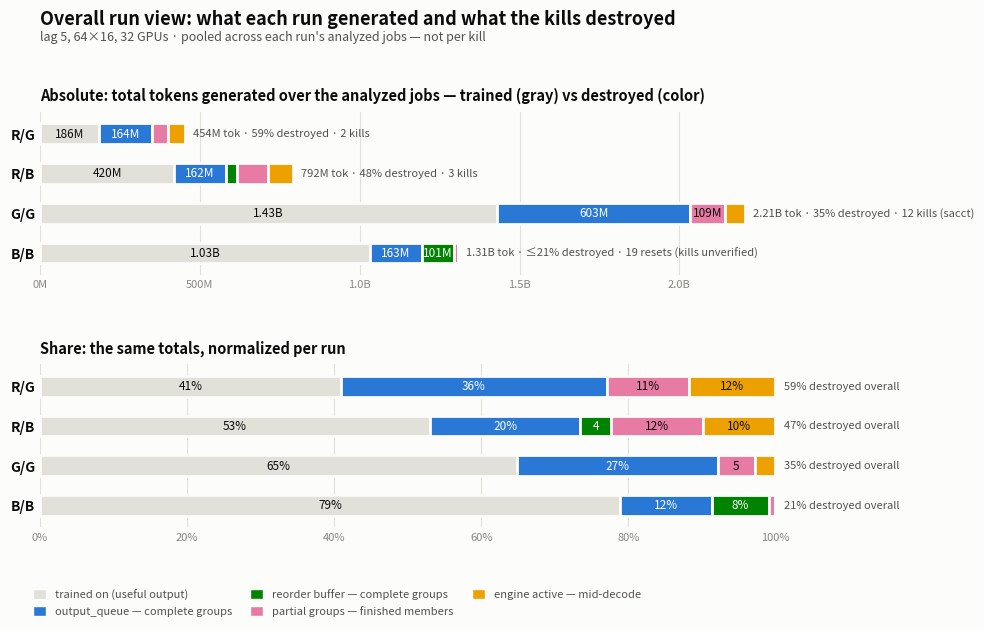

The matplotlib source for this figure: (Note: this script raises an exception after producing the figure.)
# Generates bank_kill_waste_overall.png — run-level totals (absolute tokens)
# across each run's analyzed jobs: trained vs destroyed, pooled over all kills.
# Companion to bank_kill_waste.py (per-kill shares). Same palette/order.
#
# Sources: per-kill losses and splits from bank_kill_waste_extract.py and the
# R-row JSONL analysis; G/G training total anchored on sacct (120 iterations,
# 12 mid-generation kills); B/B kill count is counter-reset-derived and
# unverified, so its destroyed total is an upper bound.
import matplotlib.pyplot as plt
from matplotlib.patches import Patch

SURFACE = "#fcfcfb"
INK = "#0b0b0b"
INK2 = "#52514e"
MUTED = "#898781"
GRID = "#e1e0d9"
NEUTRAL = "#e1e0d9"

CATS = [
    ("output_queue — complete groups", "#2a78d6"),
    ("reorder buffer — complete groups", "#008300"),
    ("partial groups — finished members", "#e87ba4"),
    ("engine active — mid-decode", "#eda100"),
]

# Absolute M tokens over the analyzed span: [trained, outq, reorder, partial, act]
data = {
    "R/G": [186, 164, 0, 51, 53],
    "R/B": [420, 162, 33, 99, 78],
    "G/G": [1431, 603, 0, 109, 62],
    "B/B": [1032, 163, 101, 11, 1],
}
notes = {
    "R/G": "454M tok · 59% destroyed · 2 kills",
    "R/B": "792M tok · 48% destroyed · 3 kills",
    "G/G": "2.21B tok · 35% destroyed · 12 kills (sacct)",
    "B/B": "1.31B tok · ≤21% destroyed · 19 resets (kills unverified)",
}

fig, axes = plt.subplots(2, 1, figsize=(11.4, 6.2), dpi=200)
fig.patch.set_facecolor(SURFACE)
plt.subplots_adjust(left=0.075, right=0.72, top=0.82, bottom=0.15, hspace=0.55)

runs = list(data.keys())


def lum(hex_):
    h = hex_.lstrip("#")
    r, g, b = (int(h[i:i + 2], 16) / 255 for i in (0, 2, 4))
    return 0.2126 * r + 0.7152 * g + 0.0722 * b


def style(ax, xmax, xticks, xlabels, title):
    ax.set_facecolor(SURFACE)
    for spine in ax.spines.values():
        spine.set_visible(False)
    ax.set_xlim(0, xmax)
    ax.set_ylim(-0.55, len(runs) - 0.45)
    ax.set_xticks(xticks)
    ax.set_xticklabels(xlabels, color=MUTED, fontsize=8)
    ax.xaxis.grid(True, color=GRID, linewidth=0.8)
    ax.set_axisbelow(True)
    ax.tick_params(length=0)
    ax.set_yticks(range(len(runs)))
    ax.set_yticklabels(runs, color=INK, fontsize=10, fontweight="bold")
    ax.invert_yaxis()
    ax.set_title(title, loc="left", color=INK, fontsize=10.5, fontweight="bold", pad=8)


# ── panel 1: absolute tokens ──
ax = axes[0]
style(ax, 2300, range(0, 2301, 500),
      [f"{v/1000:.1f}B" if v >= 1000 else f"{v}M" for v in range(0, 2301, 500)],
      "Absolute: total tokens generated over the analyzed jobs — trained (gray) vs destroyed (color)")
for yi, run in enumerate(runs):
    left = 0.0
    segs = [(data[run][0], NEUTRAL)] + [(v, c) for (lab, c), v in zip(CATS, data[run][1:])]
    for v, color in segs:
        if v <= 0:
            continue
        ax.barh(yi, v, left=left, height=0.52, color=color,
                edgecolor=SURFACE, linewidth=2, zorder=3)
        if v >= 100:
            ink = INK if lum(color) > 0.45 else "#ffffff"
            ax.text(left + v / 2, yi, f"{v/1000:.2f}B" if v >= 1000 else f"{v}M",
                    ha="center", va="center", color=ink, fontsize=8.5, zorder=4)
        left += v
    ax.text(left + 25, yi, notes[run], ha="left", va="center",
            color=INK2, fontsize=8, clip_on=False)

# ── panel 2: same data, share of each run's total ──
ax = axes[1]
style(ax, 100, range(0, 101, 20), [f"{v}%" for v in range(0, 101, 20)],
      "Share: the same totals, normalized per run")
for yi, run in enumerate(runs):
    total = sum(data[run])
    left = 0.0
    segs = [(data[run][0], NEUTRAL)] + [(v, c) for (lab, c), v in zip(CATS, data[run][1:])]
    for v, color in segs:
        pct = 100.0 * v / total
        if pct <= 0:
            continue
        ax.barh(yi, pct, left=left, height=0.52, color=color,
                edgecolor=SURFACE, linewidth=2, zorder=3)
        if pct >= 4.0:
            ink = INK if lum(color) > 0.45 else "#ffffff"
            ax.text(left + pct / 2, yi, f"{pct:.0f}%" if pct >= 7 else f"{pct:.0f}",
                    ha="center", va="center", color=ink, fontsize=8.5, zorder=4)
        left += pct
    destroyed = 100.0 * (total - data[run][0]) / total
    ax.text(101.2, yi, f"{destroyed:.0f}% destroyed overall", ha="left", va="center",
            color=INK2, fontsize=8, clip_on=False)

fig.suptitle("Overall run view: what each run generated and what the kills destroyed",
             x=0.075, y=0.985, ha="left", color=INK, fontsize=13, fontweight="bold")
fig.text(0.075, 0.935,
         "lag 5, 64×16, 32 GPUs · pooled across each run's analyzed jobs — not per kill",
         color=INK2, fontsize=9)

handles = [Patch(facecolor=NEUTRAL, edgecolor=SURFACE, label="trained on (useful output)")]
handles += [Patch(facecolor=c, edgecolor=SURFACE, label=lab) for lab, c in CATS]
fig.legend(handles=handles, loc="lower left", bbox_to_anchor=(0.06, -0.01),
           ncol=3, frameon=False, fontsize=8, labelcolor=INK2, handlelength=1.2,
           handleheight=1.0, columnspacing=1.6)

out = "/Users/laurad/dev/adlr/rollout_bank_design_assets/bank_kill_waste_overall.png"
fig.savefig(out, facecolor=SURFACE, bbox_inches="tight", pad_inches=0.18)
print("wrote", out)
